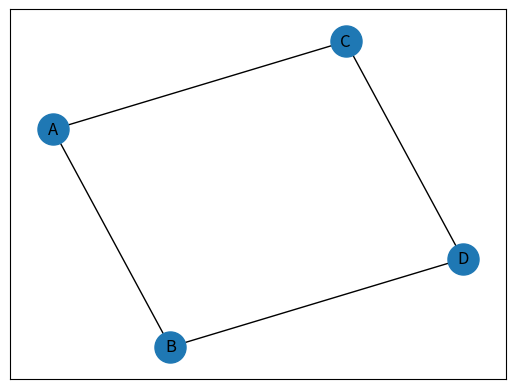

Source code (Python):
# zaimportuj bibliotekę ’networkx’ do rysowania grafów
# nazwij ją ’nx’
# dalej można z niej korzystać w kodzie pod nazwą ’nx’
import networkx as nx

# zaimportuj bibliotekę ’pyplot’ z pakietu ’matplotlib’
# nazwij ją ’plt’
# dalej można z niej korzystać w kodzie pod nazwą ’plt’
import matplotlib.pyplot as plt

# utwórz obiekt reprezentujący graf ’nx.Graph()’
# przypisz go do zmiennej ’G’
G = nx.Graph()

# wykorzystaj funkcję ’add_edge’ obiektu/grafu ’G’
# funkcja dodaje do grafu krawędź między dwoma wierzchołkami
# nazwy wierzchołków podane są w argumentach funkcji
G.add_edge('A', 'B')
G.add_edge('B', 'D')
G.add_edge('A', 'C')
G.add_edge('C', 'D')

# wybierz typ układu wierzchołków ’spring_layout’
# przypisz go do zmiennej ’pos’
pos = nx.spring_layout(G)

# wyświetl wierzchołki
# wierzchołki są w pozycjach zadanych przez ’pos’
# wierzchołki mają rozmiar ’500’
nx.draw_networkx_nodes(G, pos, node_size=500)

# wyświetl etykiety wierzchołków
# etykiety są w pozycjach zadanych przez ’pos’
nx.draw_networkx_labels(G, pos)

# wyświetl krawędzie grafu
# wierzchołki są w pozycjach zadanych przez ’pos’
nx.draw_networkx_edges(G, pos)

# wyświetl graf
plt.show()
